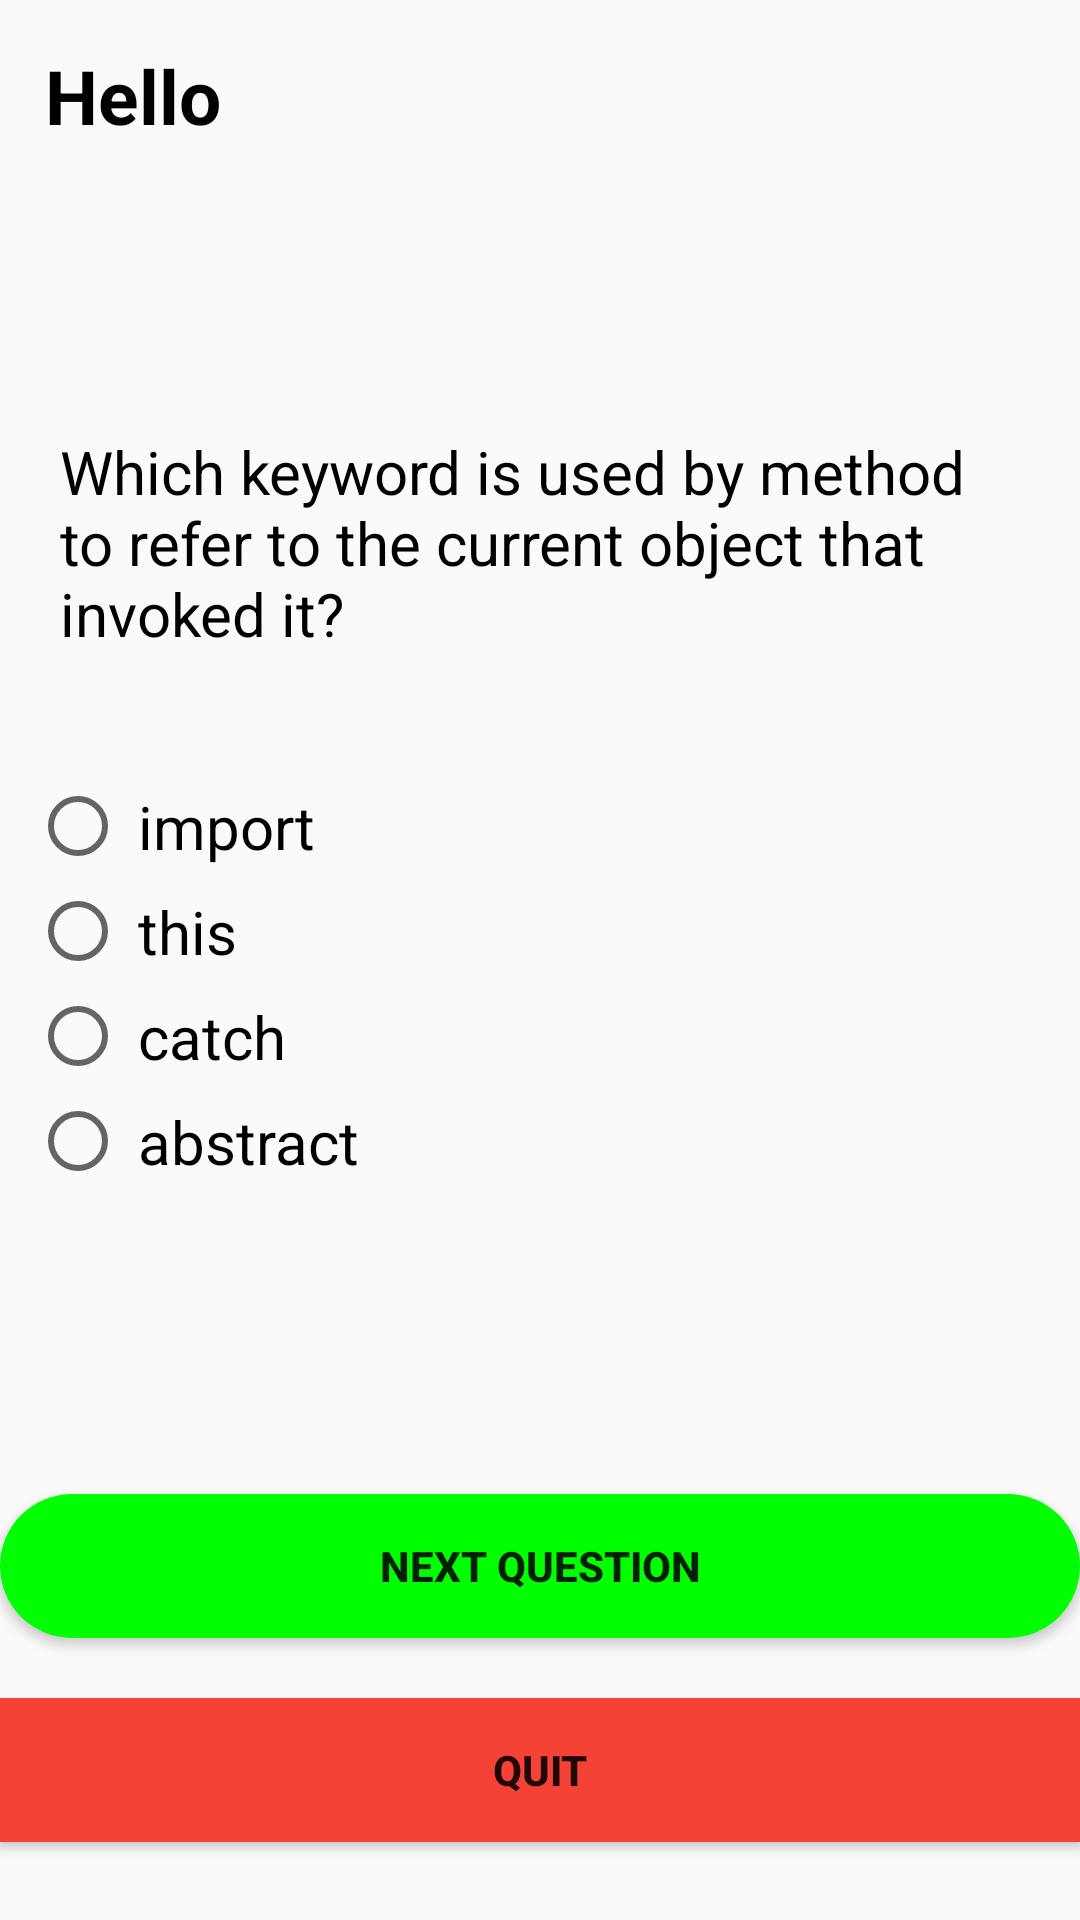

Reconstruct the res/layout file that produces this screen, plus the resources it refers to.
<!-- AndroidManifest.xml: activity theme Theme.QuizApp.NoActionBar -->
<!-- res/layout/activity_question2.xml -->
<?xml version="1.0" encoding="utf-8"?>
<RelativeLayout
    xmlns:android="http://schemas.android.com/apk/res/android"
    xmlns:tools="http://schemas.android.com/tools"
    xmlns:app="http://schemas.android.com/apk/res-auto"
    android:layout_width="match_parent"
    android:layout_height="match_parent"
    tools:context=".Question2Activity">

  <TextView
      android:id="@+id/acknowledge_text"
      android:layout_width="wrap_content"
      android:layout_height="wrap_content"
      android:layout_marginStart="15dp"
      android:layout_marginTop="15dp"
      android:layout_marginEnd="15dp"
      android:layout_marginBottom="15dp"
      android:text="Hello "
      android:textAlignment="center"
      android:textColor="@color/black"
      android:textSize="25dp"
      android:textStyle="bold" />

  <TextView
      android:id="@+id/question_1"
      android:layout_width="match_parent"
      android:layout_height="wrap_content"
      android:layout_below="@+id/acknowledge_text"
      android:layout_marginLeft="20dp"
      android:layout_marginRight="20dp"
      android:layout_marginTop="80dp"
      android:layout_marginBottom="20dp"
      android:text="@string/question_2_text"
      android:textColor="@color/black"
      android:textSize="20dp" />

  <RadioGroup
      android:id="@+id/radioGroup"
      android:layout_width="match_parent"
      android:layout_height="wrap_content"
      android:layout_below="@+id/question_1"
      android:layout_marginStart="10dp"
      android:layout_marginTop="20dp"
      android:layout_marginEnd="10dp"
      >

    
    <RadioButton
        android:id="@+id/q3_o1"
        android:layout_width="wrap_content"
        android:layout_height="wrap_content"
        android:checked="false"
        android:padding="4dp"
        android:text="import"
        android:textSize="20sp" />

    
    <RadioButton
        android:id="@+id/q3_o2"
        android:layout_width="wrap_content"
        android:layout_height="wrap_content"
        android:checked="false"
        android:padding="4dp"
        android:text="this"
        android:textAlignment="center"
        android:textSize="20sp" />

    

    
    <RadioButton
        android:id="@+id/q3_o3"
        android:layout_width="wrap_content"
        android:layout_height="wrap_content"
        android:padding="4dp"
        android:text="catch"
        android:textAlignment="center"
        android:textSize="20sp" />

    <RadioButton
        android:id="@+id/q3_o4"
        android:layout_width="wrap_content"
        android:layout_height="wrap_content"
        android:padding="4dp"
        android:text="abstract"
        android:textAlignment="center"
        android:textSize="20sp" />

  </RadioGroup>

  <Button
      android:id="@+id/next_button"
      android:layout_width="380dp"
      android:layout_height="wrap_content"
      android:gravity="center"
      android:layout_centerHorizontal="true"
      android:text="Next Question"
      android:layout_below="@id/radioGroup"
      android:layout_marginTop="100dp"
      android:background="@drawable/rect_rounded_button_green"
      android:textStyle="bold"
      />

  <Button
      android:id="@+id/quit_button"
      android:layout_width="380dp"
      android:layout_height="wrap_content"
      android:gravity="center"
      android:layout_centerHorizontal="true"
      android:text="Quit"
      android:layout_below="@id/next_button"
      android:layout_marginTop="20dp"
      android:background="@color/red"
      android:textStyle="bold"
      />

  <TextView
      android:id="@+id/score"
      android:layout_width="wrap_content"
      android:layout_height="wrap_content"
      android:text="Your Score "
      android:layout_below="@id/quit_button"
      android:textSize="30dp"
      android:textColor="@color/black"
      android:layout_marginTop="20dp"
      android:layout_marginLeft="15dp"
      android:textStyle="bold"
      />

  <TextView
      android:id="@+id/number"
      android:layout_width="wrap_content"
      android:layout_height="wrap_content"
      android:text="0"
      android:layout_alignParentRight="true"
      android:gravity="right"
      android:layout_below="@id/quit_button"
      android:layout_toRightOf="@id/score"
      android:textSize="30dp"
      android:layout_marginRight="20dp"
      android:textColor="@color/black"
      android:layout_marginTop="20dp"
      android:textStyle="bold"
      />

  </RelativeLayout>
<!-- resources referenced by this layout -->
<resources>
  <color name="black">#FF000000</color>
  <color name="red">#F44336</color>
  <!-- drawable rect_rounded_button_green (drawable) -->
  <?xml version="1.0" encoding="utf-8"?>
  <shape xmlns:android="http://schemas.android.com/apk/res/android">
      <solid android:color="@color/green_forest"/>
      <corners android:radius="100dp"/>
  </shape>
  <string name="question_2_text">Which keyword is used by method to refer to the current object that invoked it?</string>
  <style name="Theme.QuizApp.NoActionBar">
          <item name="windowActionBar">false</item>
          <item name="windowNoTitle">true</item>
      </style>
  <color name="green_forest">#00FF00</color>
</resources>
